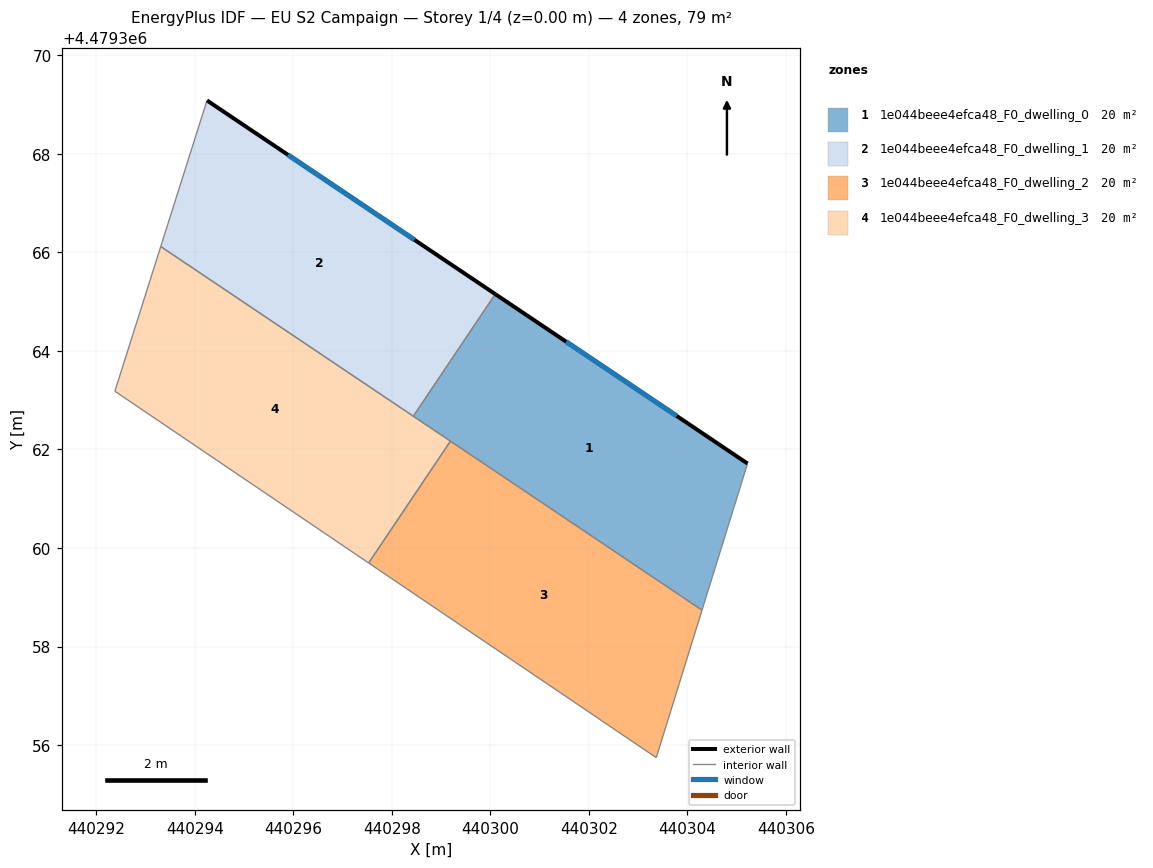
=== STOREY PLAN SPEC (per zone: floor XY polygon, exterior-wall plan segments, windows/doors) ===
zone 1: 1e044beee4efca48_F0_dwelling_0  (19.7 m²)
  floor: (440305.22, 4479361.71) (440304.29, 4479358.74) (440298.43, 4479362.67) (440300.10, 4479365.15)
  exterior wall: (440305.22, 4479361.71) – (440300.10, 4479365.15)  [6.2 m]
    window: (440303.78, 4479362.68) – (440301.54, 4479364.19)  [3.6 m²]
  interior walls: 4
zone 2: 1e044beee4efca48_F0_dwelling_1  (19.7 m²)
  floor: (440300.10, 4479365.15) (440298.43, 4479362.67) (440293.31, 4479366.12) (440294.25, 4479369.08)
  exterior wall: (440300.10, 4479365.15) – (440294.25, 4479369.08)  [7.0 m]
    window: (440298.46, 4479366.26) – (440295.89, 4479367.98)  [4.1 m²]
  interior walls: 3
zone 3: 1e044beee4efca48_F0_dwelling_2  (19.7 m²)
  floor: (440304.29, 4479358.74) (440303.37, 4479355.75) (440297.53, 4479359.70) (440299.19, 4479362.17)
  interior walls: 4
zone 4: 1e044beee4efca48_F0_dwelling_3  (19.7 m²)
  floor: (440299.19, 4479362.17) (440297.53, 4479359.70) (440292.38, 4479363.18) (440293.31, 4479366.12)
  interior walls: 5

=== DERIVED (storey summary) ===
Building: EU S2 Campaign
Storey: 1 of 4  (floor level z = 0.00 m)
Storey gross floor area: 79.0 m²
Zones on this storey: 4
  - 1e044beee4efca48_F0_dwelling_0: floor 19.7 m²; exterior wall 6.2 m (18.5 m²); 1 window(s) 3.6 m²; WWR 19.2%
  - 1e044beee4efca48_F0_dwelling_1: floor 19.7 m²; exterior wall 7.0 m (21.1 m²); 1 window(s) 4.1 m²; WWR 19.2%
  - 1e044beee4efca48_F0_dwelling_2: floor 19.7 m²
  - 1e044beee4efca48_F0_dwelling_3: floor 19.7 m²
Zone adjacency (shared interzone walls):
  - 1e044beee4efca48_F0_dwelling_0 ↔ 1e044beee4efca48_F0_dwelling_1
  - 1e044beee4efca48_F0_dwelling_0 ↔ 1e044beee4efca48_F0_dwelling_2
  - 1e044beee4efca48_F0_dwelling_0 ↔ 1e044beee4efca48_F0_dwelling_3
  - 1e044beee4efca48_F0_dwelling_1 ↔ 1e044beee4efca48_F0_dwelling_3
  - 1e044beee4efca48_F0_dwelling_2 ↔ 1e044beee4efca48_F0_dwelling_3